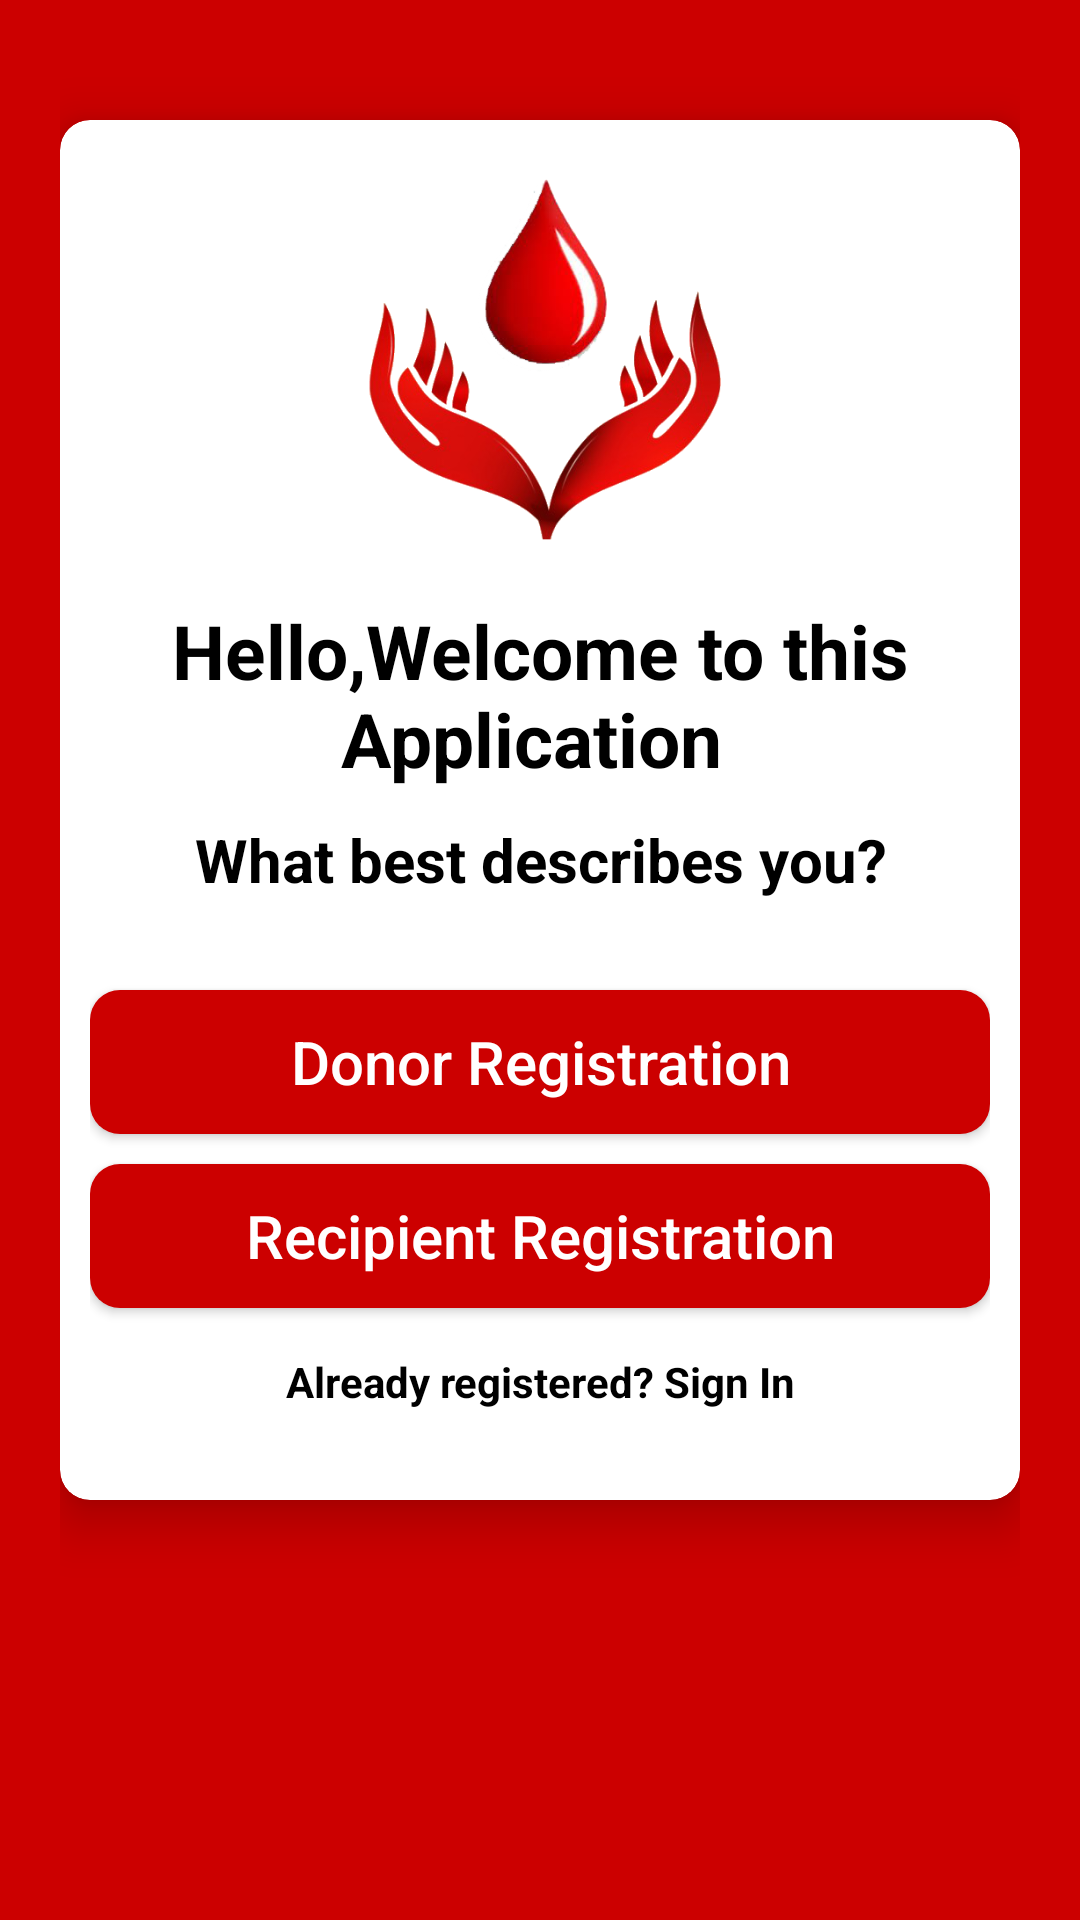

Write the Android layout XML for this screen, with the resource values it uses.
<!-- AndroidManifest.xml: application theme Theme.AndroidBloodBank -->
<!-- res/layout/activity_select_registration.xml -->
<?xml version="1.0" encoding="utf-8"?>
<LinearLayout xmlns:android="http://schemas.android.com/apk/res/android"
    xmlns:app="http://schemas.android.com/apk/res-auto"
    xmlns:tools="http://schemas.android.com/tools"
    android:layout_width="match_parent"
    android:layout_height="match_parent"
    android:orientation="vertical"
    android:padding="20dp"
    android:background="#cc0000"
    tools:context=".SelectRegistrationActivity">

    <androidx.cardview.widget.CardView
        android:layout_width="match_parent"
        android:layout_height="wrap_content"
        android:layout_marginTop="20dp"
        app:cardCornerRadius="10dp"
        app:cardElevation="10dp"
        android:background="#fff"
        android:elevation="10dp">

        <LinearLayout
            android:layout_width="match_parent"
            android:layout_height="wrap_content"
            android:layout_margin="10dp"
            android:orientation="vertical">

            <ImageView

                android:layout_width="150dp"
                android:layout_height="150dp"
                android:layout_gravity="center"
                android:layout_marginTop="0dp"
                android:src="@drawable/logo"/>

            <TextView

                android:text="Hello,Welcome to this Application "
                android:textColor="#000"
                android:textSize="25sp"
                android:textStyle="bold"
                android:gravity="center"
                android:layout_width="match_parent"
                android:layout_height="wrap_content"/>

            <TextView

                android:text="What best describes you?"
                android:textColor="#000"
                android:textSize="20sp"
                android:gravity="center"
                android:textStyle="bold"
                android:layout_marginTop="10dp"
                android:layout_width="match_parent"
                android:layout_height="wrap_content"/>

            <LinearLayout
                android:layout_width="match_parent"
                android:layout_height="wrap_content"
                android:layout_marginTop="10dp"
                android:orientation="vertical"
                android:layout_marginBottom="20dp">

                <Button
                    android:id="@+id/donorButton"
                    android:text="Donor Registration"
                    android:textAllCaps="false"
                    android:layout_marginTop="20dp"
                    android:layout_gravity="center"
                    android:textColor="#fff"
                    android:textSize="20sp"
                    android:background="@drawable/buttons_background"
                    android:layout_width="match_parent"
                    android:layout_height="wrap_content"/>

                <Button
                    android:id="@+id/recipientButton"
                    android:text="Recipient Registration"
                    android:textAllCaps="false"
                    android:layout_marginTop="10dp"
                    android:layout_gravity="center"
                    android:textColor="#fff"
                    android:textSize="20sp"
                    android:background="@drawable/buttons_background"
                    android:layout_width="match_parent"
                    android:layout_height="wrap_content"/>

                <TextView
                    android:id="@+id/backButton"
                    android:text="Already registered? Sign In"
                    android:layout_marginTop="15dp"
                    android:textColor="#000"
                    android:textStyle="bold"
                    android:gravity="center"
                    android:layout_width="match_parent"
                    android:layout_height="wrap_content"/>


            </LinearLayout>


        </LinearLayout>

    </androidx.cardview.widget.CardView>


</LinearLayout>
<!-- resources referenced by this layout -->
<resources>
  <!-- drawable buttons_background (drawable) -->
  <?xml version="1.0" encoding="utf-8"?>
  <shape xmlns:android="http://schemas.android.com/apk/res/android">
  
      <solid
          android:color="#cc0000"/>
      <corners
          android:radius="10dp"/>
  
  
  </shape>
  <!-- drawable logo: png bitmap (drawable, 113895 bytes) -->
  <style name="Theme.AndroidBloodBank" parent="Theme.MaterialComponents.Light.NoActionBar">
          
          <item name="colorPrimary">@color/purple_500</item>
          <item name="colorPrimaryVariant">@color/purple_700</item>
          <item name="colorOnPrimary">@color/white</item>
          
          <item name="colorSecondary">@color/teal_200</item>
          <item name="colorSecondaryVariant">@color/teal_700</item>
          <item name="colorOnSecondary">@color/black</item>
          
          <item name="android:statusBarColor" tools:targetApi="l">?attr/colorPrimaryVariant</item>
          
      </style>
  <color name="purple_500">#cc0000</color>
  <color name="purple_700">#cc0000</color>
  <color name="white">#983333</color>
  <color name="teal_200">#FF03DAC5</color>
  <color name="teal_700">#FF018786</color>
  <color name="black">#FF000000</color>
</resources>
